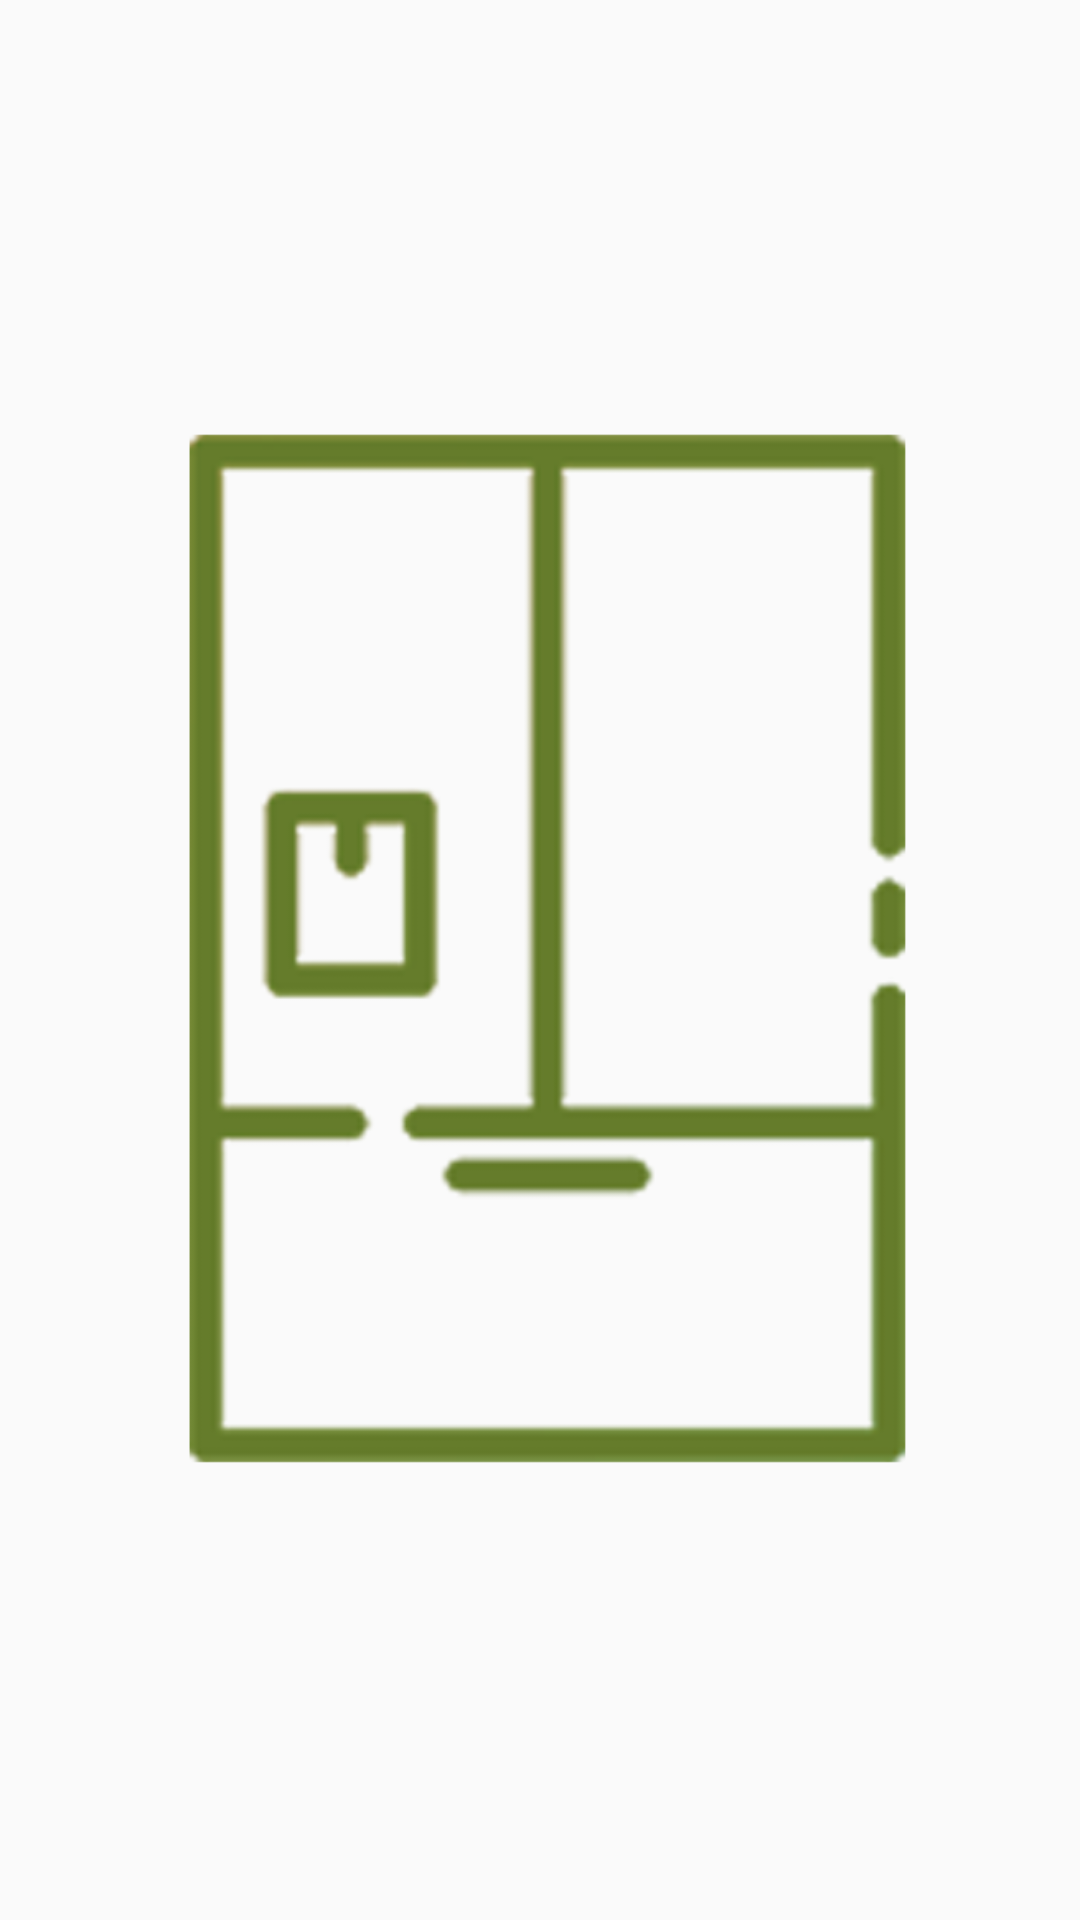

Android layout source for this screen:
<!-- AndroidManifest.xml: application theme AppTheme.ObjectDetection -->
<!-- res/layout/first_auth_activity.xml -->
<?xml version="1.0" encoding="utf-8"?>
<androidx.constraintlayout.widget.ConstraintLayout
    xmlns:android="http://schemas.android.com/apk/res/android"
    xmlns:app="http://schemas.android.com/apk/res-auto"
    xmlns:tools="http://schemas.android.com/tools"
    android:layout_width="match_parent"
    android:layout_height="match_parent">

    <ImageView
        android:id="@+id/imageView3"
        android:layout_width="wrap_content"
        android:layout_height="wrap_content"
        android:layout_marginStart="50dp"
        android:layout_marginTop="50dp"
        android:layout_marginEnd="50dp"
        android:layout_marginBottom="50dp"
        app:layout_constraintBottom_toBottomOf="parent"
        app:layout_constraintEnd_toEndOf="parent"
        app:layout_constraintStart_toStartOf="parent"
        app:layout_constraintTop_toTopOf="parent"
        app:srcCompat="@drawable/re" />
</androidx.constraintlayout.widget.ConstraintLayout>
<!-- resources referenced by this layout -->
<resources>
  <!-- drawable re: png bitmap (drawable-mdpi, 45854 bytes) -->
  <style name="AppTheme.ObjectDetection" parent="Theme.AppCompat.Light.NoActionBar">
          
         
         
          <item name="colorAccent">@color/tfe_color_accent</item>
      </style>
  <color name="tfe_color_accent">#425066</color>
</resources>
